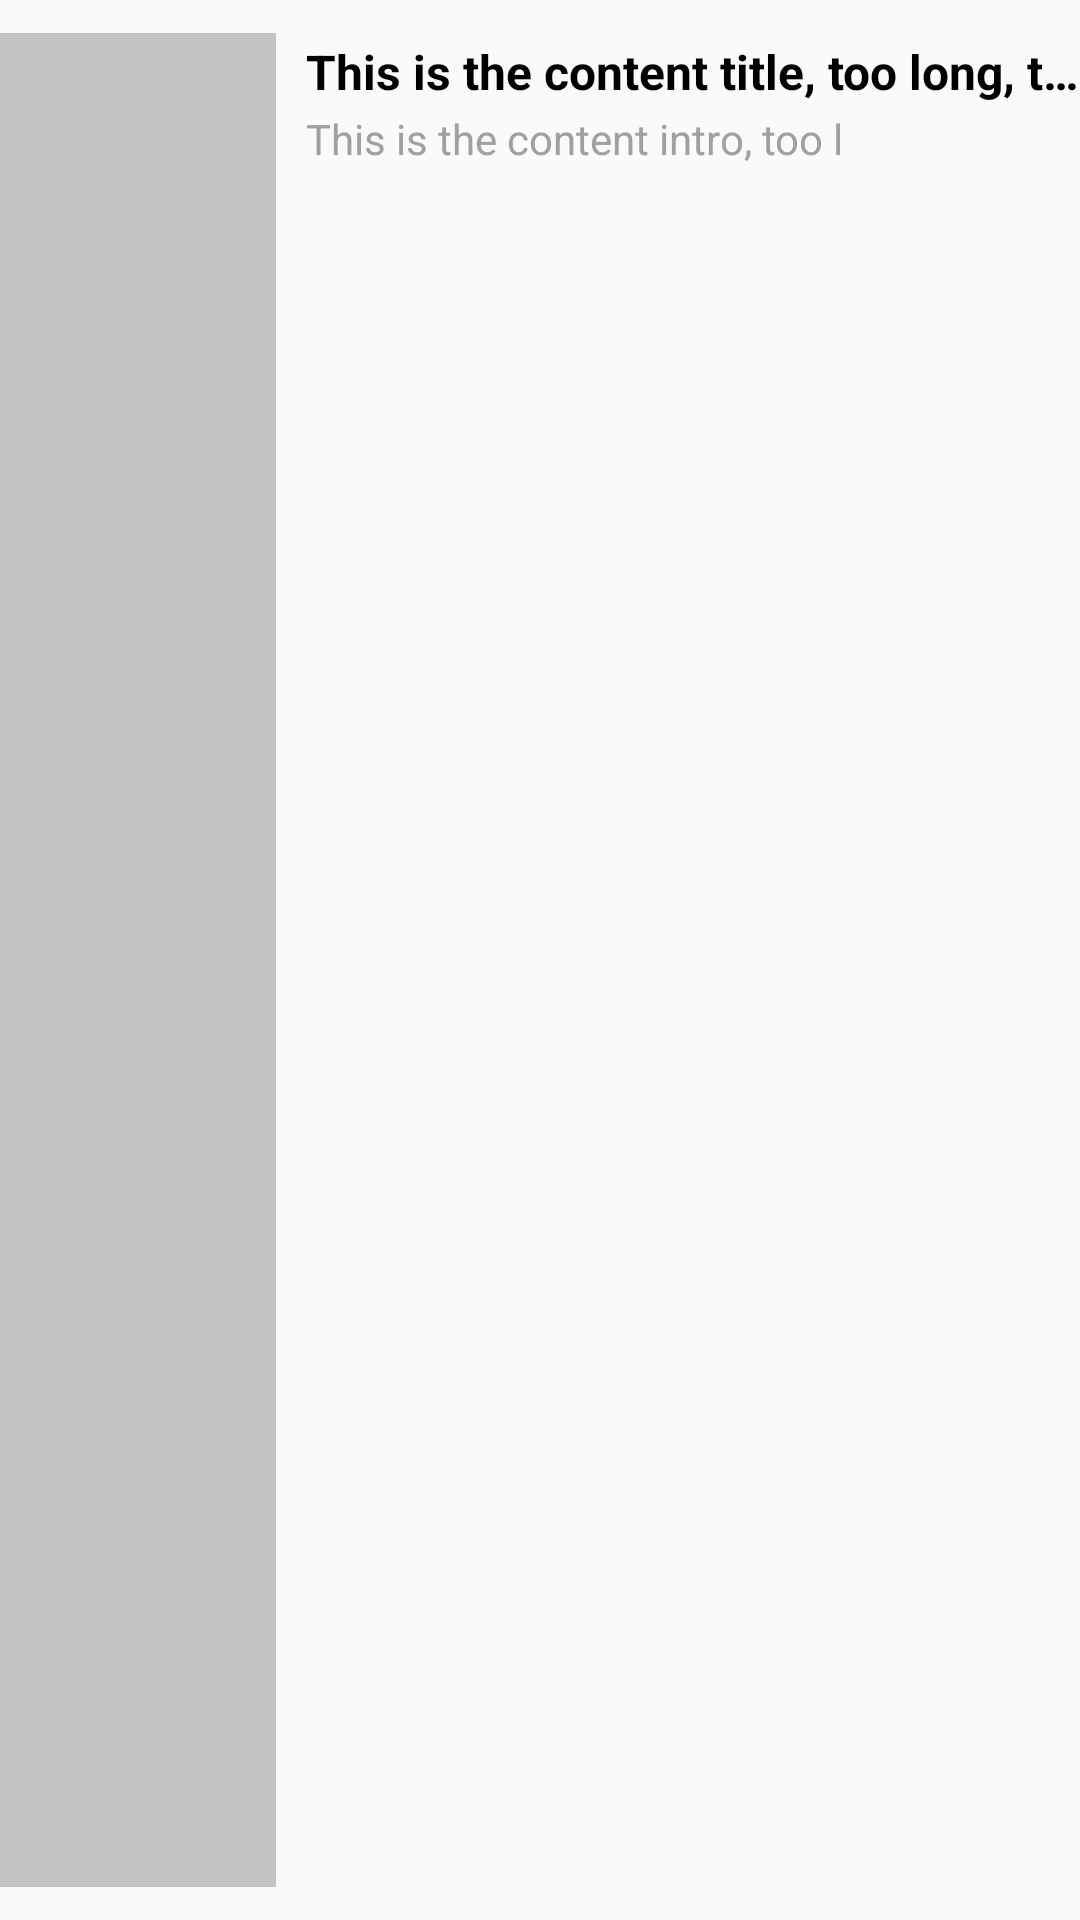

Write the Android layout XML for this screen, with the resource values it uses.
<!-- AndroidManifest.xml: application theme AppTheme -->
<!-- res/layout/find_adapter_item.xml -->
<?xml version="1.0" encoding="utf-8"?>

<RelativeLayout xmlns:android="http://schemas.android.com/apk/res/android"
    android:layout_width="match_parent"
    android:layout_height="90dp"
    android:background="@drawable/bg_item" >

    <ImageView
        android:id="@+id/thumbnail"
        android:layout_width="wrap_content"
        android:layout_height="match_parent"
        android:layout_marginTop="11dp"
        android:layout_marginBottom="11dp"
        android:layout_centerVertical="true"
        android:background="@drawable/find_adapter_item_default_thumbnail"
        android:scaleType="centerCrop"
        android:contentDescription="@null" />

    <TextView
        android:id="@+id/title"
        android:layout_width="wrap_content"
        android:layout_height="wrap_content"
        android:layout_toRightOf="@id/thumbnail"
        android:layout_toEndOf="@id/thumbnail"
        android:layout_alignTop="@id/thumbnail"
        android:layout_marginLeft="10dp"
        android:layout_marginStart="10dp"
        android:layout_marginTop="2dp"
        android:singleLine="true"
        android:ellipsize="end"
        android:textSize="16sp"
        android:textStyle="bold"
        android:text="This is the content title, too long, too long" />
    
    <TextView
        android:id="@+id/intro"
        android:layout_width="wrap_content"
        android:layout_height="wrap_content"
        android:layout_toRightOf="@id/thumbnail"
        android:layout_toEndOf="@id/thumbnail"
        android:layout_below="@id/title"
        android:layout_marginLeft="10dp"
        android:layout_marginStart="10dp"
        android:layout_marginTop="2dp"
        android:maxLines="2"
        android:maxLength="32"
        android:ellipsize="end"
        android:textSize="14sp"
        android:textColor="@color/text_grey_color"
        android:text="This is the content intro, too long, too long" />

</RelativeLayout>
<!-- resources referenced by this layout -->
<resources>
  <color name="text_grey_color">#A0A0A0</color>
  <!-- drawable bg_item (drawable) -->
  <?xml version="1.0" encoding="utf-8"?>
  
  <selector xmlns:android="http://schemas.android.com/apk/res/android">
   
      <item android:drawable="@color/bg_item_normal_color" android:state_pressed="false"/>
      <item android:drawable="@color/bg_item_pressed_color" android:state_pressed="true"/>
   
  </selector>
  <!-- drawable find_adapter_item_default_thumbnail: png bitmap (drawable-xhdpi, 391 bytes) -->
  <style name="AppTheme" parent="AppBaseTheme">
          
      </style>
  <color name="bg_item_normal_color">#FAFAFA</color>
  <color name="bg_item_pressed_color">#F2F2F2</color>
  <style name="AppBaseTheme" parent="Theme.Sherlock.Light">
  
          
          <item name="android:windowAnimationStyle">@style/WindowAnimation</item>
          <item name="android:actionBarStyle">@style/my_actionbar_style</item>
      </style>
  <style name="WindowAnimation" parent="@*android:style/Animation.Activity">
          <item name="android:activityOpenEnterAnimation">@anim/slide_in_right</item>
          <item name="android:activityOpenExitAnimation">@anim/zoom_out_center</item>
          <item name="android:activityCloseEnterAnimation">@anim/zoom_in_center</item>
          <item name="android:activityCloseExitAnimation">@anim/slide_out_right</item>
          <item name="android:taskOpenEnterAnimation">@anim/slide_in_right</item>
          <item name="android:taskOpenExitAnimation">@anim/zoom_out_center</item>
          <item name="android:taskCloseEnterAnimation">@anim/zoom_in_center</item>
          <item name="android:taskCloseExitAnimation">@anim/slide_out_right</item>
      </style>
  <style name="my_actionbar_style" parent="@android:style/Widget.Holo.Light.ActionBar">
          <item name="android:background">@drawable/main_activity_title_bar</item>
      </style>
</resources>
